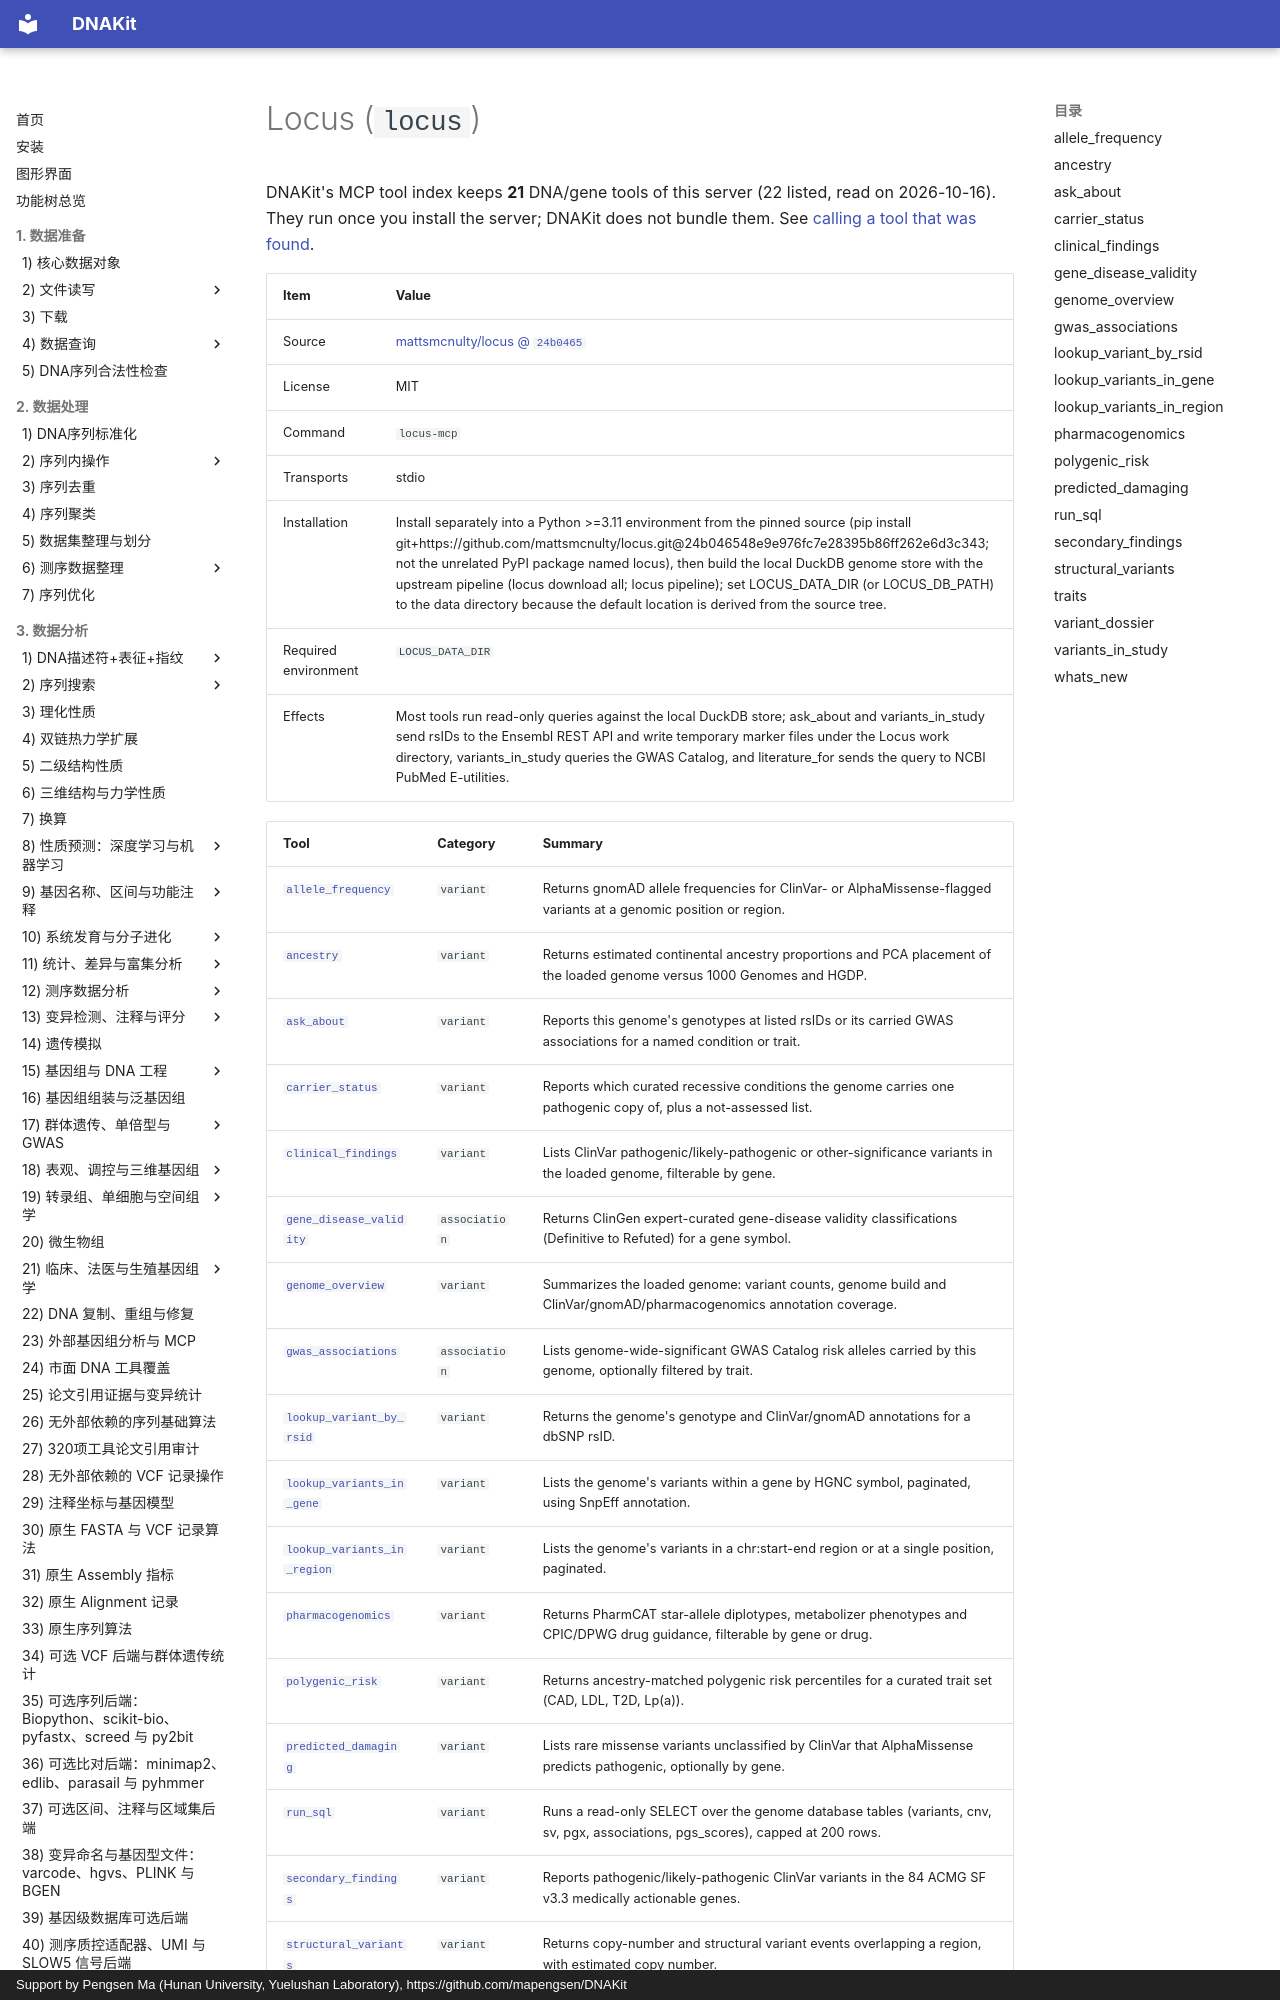

repository: mapengsen/DNAKit · page: llm_tools/mcp_tools/locus.en/index.html · generator: mkdocs · copyright: Support by Pengsen Ma (Hunan University, Yuelushan Laboratory), https://github.com/mapengsen/DNAKit

# Locus (`locus`)

DNAKit's MCP tool index keeps **21** DNA/gene tools of this server (22 listed, read on 2026-10-16). They run once you install the server; DNAKit does not bundle them. See [calling a tool that was found](../../api/features/111_mcp_tool_index.md#4-calling-a-tool-that-was-found).

| Item | Value |
| --- | --- |
| Source | [mattsmcnulty/locus @ `24b0465`](https://github.com/mattsmcnulty/locus/tree/24b046548e9e976fc7e28395b86ff262e6d3c343) |
| License | MIT |
| Command | `locus-mcp` |
| Transports | stdio |
| Installation | Install separately into a Python &gt;=3.11 environment from the pinned source (pip install git+https://github.com/mattsmcnulty/locus.git@24b046548e9e976fc7e28395b86ff262e6d3c343; not the unrelated PyPI package named locus), then build the local DuckDB genome store with the upstream pipeline (locus download all; locus pipeline); set LOCUS_DATA_DIR (or LOCUS_DB_PATH) to the data directory because the default location is derived from the source tree. |
| Required environment | `LOCUS_DATA_DIR` |
| Effects | Most tools run read-only queries against the local DuckDB store; ask_about and variants_in_study send rsIDs to the Ensembl REST API and write temporary marker files under the Locus work directory, variants_in_study queries the GWAS Catalog, and literature_for sends the query to NCBI PubMed E-utilities. |
